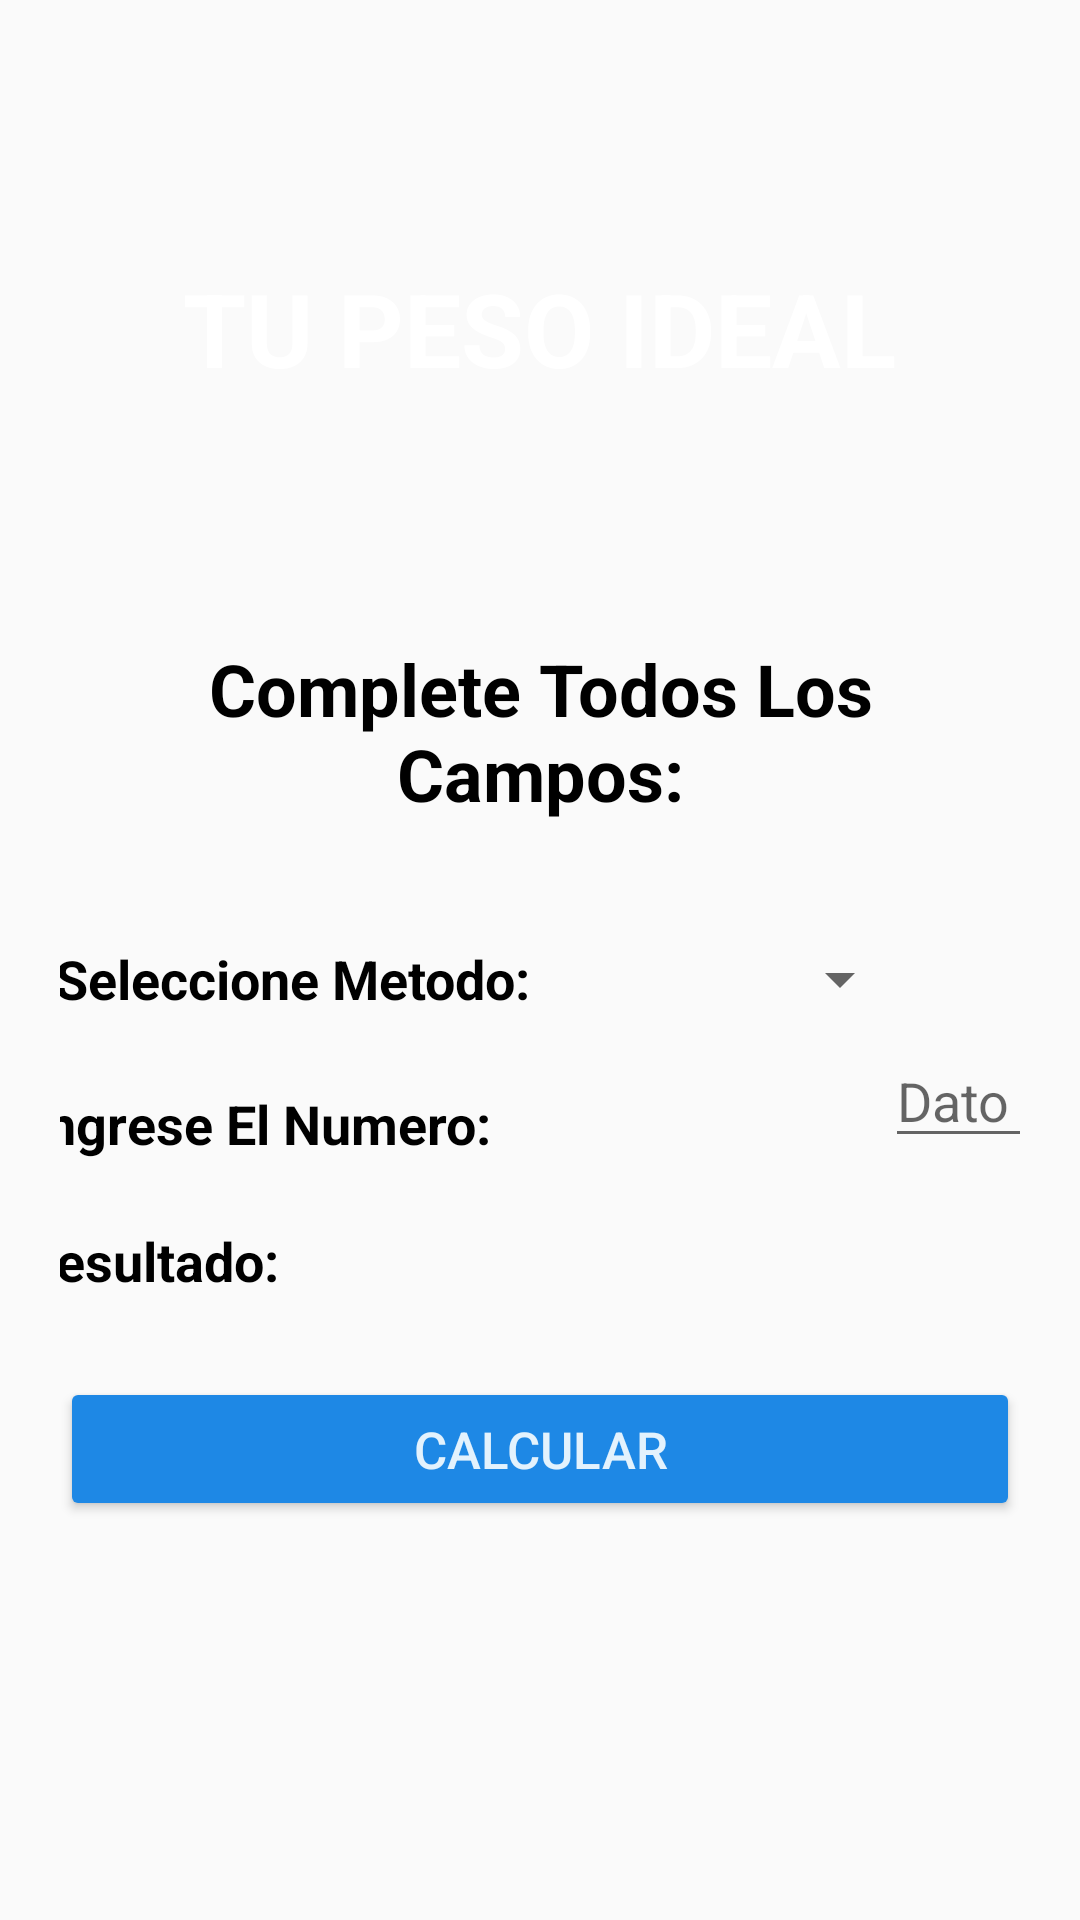

Layout XML and referenced resources for this Android screen:
<!-- AndroidManifest.xml: application theme AppTheme -->
<!-- res/layout/activity_conversion.xml -->
<?xml version="1.0" encoding="utf-8"?>
<LinearLayout xmlns:android="http://schemas.android.com/apk/res/android"
    xmlns:tools="http://schemas.android.com/tools"
    android:layout_width="match_parent"
    android:layout_height="match_parent"
    android:orientation="vertical"
    android:background="@drawable/fondo"
    android:gravity="center"
    android:padding="20dp"
    tools:context=".MainActivity">

    <TextView
        android:id="@+id/textGridConversion"
        android:layout_width="wrap_content"
        android:layout_height="wrap_content"
        android:gravity="center"
        android:text="@string/title"
        android:translationY="-37pt"
        android:textColor="@color/white"
        android:textStyle="bold"
        android:textSize="34sp"
        />

    <TextView
        android:id="@+id/obligationConversion"
        android:layout_width="match_parent"
        android:layout_height="wrap_content"
        android:text="@string/obligation"
        android:textSize="24sp"
        android:gravity="center"
        android:textStyle="bold"
        android:textColor="@android:color/black"
        android:translationY="5dp"/>

    <TextView
        android:id="@+id/selectionConversion"
        android:layout_width="wrap_content"
        android:layout_height="wrap_content"
        android:text="@string/method"
        android:textSize="18sp"
        android:textStyle="bold"
        android:textColor="@android:color/black"
        android:translationX="-40pt"
        android:translationY="45dp"/>
    <Spinner
        android:id="@+id/mySpinnerConversion"
        android:layout_width="wrap_content"
        android:layout_height="wrap_content"
        android:translationX="100dp"
        android:translationY="21dp"/>

    <TextView
        android:id="@+id/ingresoConversion"
        android:layout_width="wrap_content"
        android:layout_height="wrap_content"
        android:text="@string/cantidad"
        android:textSize="18sp"
        android:textColor="@android:color/black"
        android:textStyle="bold"
        android:translationX="-93dp"
        android:translationY="45dp"/>

    <EditText
        android:id="@+id/inputConversion1"
        android:layout_width="60dp"
        android:inputType="text"
        android:layout_height="wrap_content"
        android:hint="@string/data"
        android:translationX="145dp"
        android:translationY="3dp"/>

    <TextView
        android:id="@+id/R"
        android:layout_width="wrap_content"
        android:layout_height="wrap_content"
        android:text="@string/end"
        android:textColor="@android:color/black"
        android:textSize="18sp"
        android:translationY="25dp"
        android:translationX="-130dp"
        android:textStyle="bold"/>

    <TextView
        android:id="@+id/tvResultado"
        android:layout_width="wrap_content"
        android:layout_height="wrap_content"
        android:text=""
        android:translationY="5dp"
        android:translationX="-60dp"
        android:textSize="16sp"
        android:textColor="@android:color/black"/>

    <Button
        android:id="@+id/btnConversion"
        android:layout_width="match_parent"
        android:layout_height="wrap_content"
        android:text="@string/calculation"
        android:translationY="30dp"
        android:textSize="17sp"
        style="@style/Buttons"/>



</LinearLayout>
<!-- resources referenced by this layout -->
<resources>
  <color name="white">#fff</color>
  <string name="calculation">Calcular</string>
  <string name="cantidad">Ingrese El Numero:</string>
  <string name="data">Dato</string>
  <string name="end">Resultado:</string>
  <string name="method">Seleccione Metodo:</string>
  <string name="obligation">Complete Todos Los Campos:</string>
  <string name="title">TU PESO IDEAL</string>
  <style name="Buttons" parent="Base.Widget.AppCompat.Button.Colored">
          <item name="android:backgroundTint">@color/colorButton</item>
          <item name="android:textColor">@color/textColorButton</item>
      </style>
  <style name="AppTheme" parent="Theme.AppCompat.Light.NoActionBar">
          
          <item name="colorPrimary">@color/colorPrimary</item>
          <item name="colorPrimaryDark">@color/colorPrimaryDark</item>
          <item name="colorAccent">@color/colorAccent</item>
      </style>
  <color name="colorButton">#1E88E5</color>
  <color name="textColorButton">#E3F2FD</color>
  <color name="colorPrimary">#3F51B5</color>
  <color name="colorPrimaryDark">#303F9F</color>
  <color name="colorAccent">#FF4081</color>
</resources>
